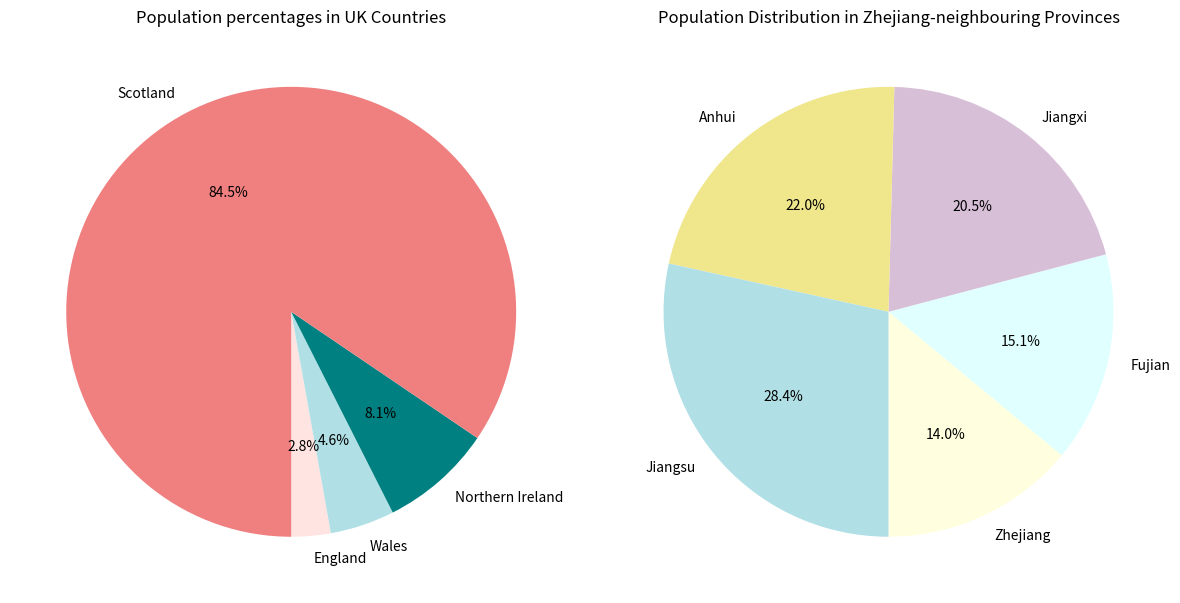

Source code (Python):
import matplotlib.pyplot as plt

# 1. Create and sort 2 lists
# population in 2022 of countries in the United Kingdom	
uk_countries = [57.11, 3.13, 1.91, 5.45] # store the population in list	"uk_countries"
uk_countries_sorted = sorted(uk_countries) # in order of smallest to largest

# population in	2022 of the	provinces in China which border Zhejiang province	
china_provinces = [65.77, 41.88, 45.28, 61.27, 85.15] # store the population in list "china_provinces"
china_provinces_sorted = sorted(china_provinces) # in order of smallest to largest

# print the sorted lists
print("UK countries population (millions):", uk_countries_sorted) #Print "uk_countries_sorted"
print("Provinces border Zhejiang province population (millions):", china_provinces_sorted) #Print "china_provinces_sorted"

# 2. Draw 2 pie charts
# the pie chart for countries in the United Kingdom
uk_country = ['England', 'Wales', 'Northern Ireland', 'Scotland'] # set country name
plt.figure(figsize=(12, 7)) # create a new graphics window, set the width and height
plt.subplot(1, 2, 1) # create a subplot in the graphics window, select the first subplot
plt.pie(uk_countries_sorted, labels=uk_country, autopct='%1.1f%%', startangle=270, colors=['mistyrose', 'powderblue', 'teal', 'lightcoral'])
plt.title('Population percentages in UK Countries') # set title

# the pie chart for provinces border Zhejiang
china_province = ['Zhejiang', 'Fujian', 'Jiangxi', 'Anhui', 'Jiangsu'] # set provinece name
plt.subplot(1, 2, 2) # create a subplot in the graphics window, select the second subplot
plt.pie(china_provinces_sorted, labels=china_province, autopct='%1.1f%%', startangle=270, colors=['lightyellow', 'lightcyan', 'thistle', 'khaki', 'powderblue'])
plt.title('Population Distribution in Zhejiang-neighbouring Provinces') # set title

plt.tight_layout() # adjust the layout of subplots to avoid overlapping.
plt.show() #show the window